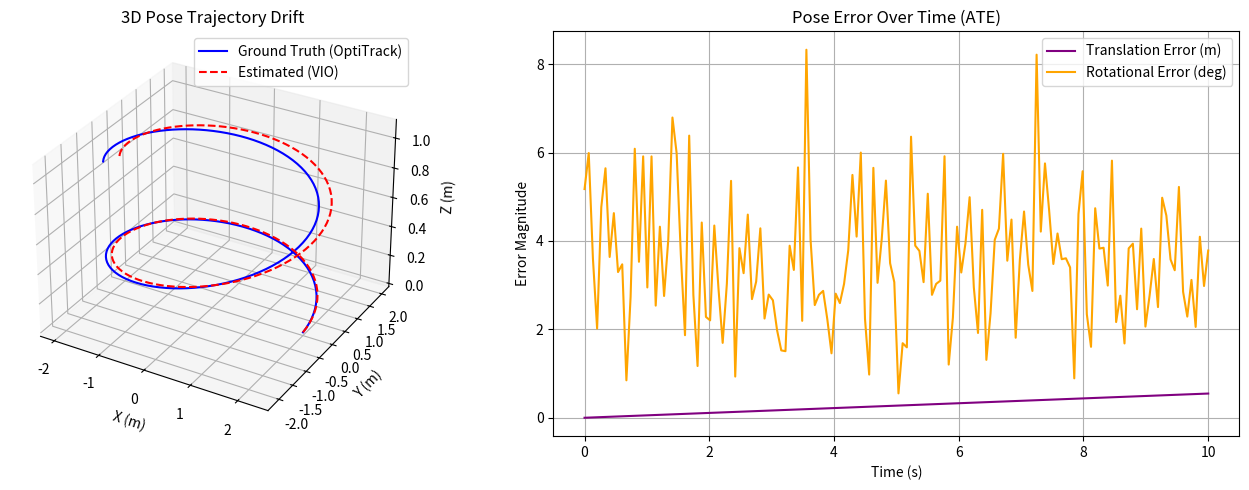

Here is the Python script that generated this plot:
"""
Here is a robust, object-oriented NumPy implementation that generates a synthetic trajectory, calculates the exact mathematical errors described above, and visualizes the drift. This script avoids heavy third-party geometry libraries so you can see the raw math in action.
"""
import numpy as np
import matplotlib.pyplot as plt
from mpl_toolkits.mplot3d import Axes3D

class PoseValidator:
    """
    A foundational validation toolkit for 3D trajectory analysis.
    Demonstrates pure NumPy implementations of SE(3) and SO(3) error metrics.
    """
    
    @staticmethod
    def normalize_quaternion(q: np.ndarray) -> np.ndarray:
        """Ensures the quaternion is a unit quaternion."""
        norm = np.linalg.norm(q)
        return q / norm if norm > 0 else q

    @staticmethod
    def compute_translation_error(t_gt: np.ndarray, t_est: np.ndarray) -> float:
        """Computes Euclidean distance between two 3D position vectors."""
        return np.linalg.norm(t_gt - t_est)

    @staticmethod
    def compute_rotational_error_quaternion(q_gt: np.ndarray, q_est: np.ndarray) -> float:
        """
        Computes the geodesic angular error between two quaternions in radians.
        Expects quaternions in format [w, x, y, z].
        """
        q_gt = PoseValidator.normalize_quaternion(q_gt)
        q_est = PoseValidator.normalize_quaternion(q_est)
        
        # Dot product of quaternions
        dot_product = np.clip(np.dot(q_gt, q_est), -1.0, 1.0)
        
        # Absolute value handles the quaternion double-cover (q and -q are same rotation)
        angular_error = 2 * np.arccos(np.abs(dot_product))
        return angular_error

    @staticmethod
    def generate_synthetic_data(num_frames: int = 100):
        """Generates a ground truth and a noisy estimated trajectory."""
        time_steps = np.linspace(0, 10, num_frames)
        
        # Ground Truth: Moving in a circle while looking forward
        t_gt = np.column_stack([
            np.cos(time_steps) * 2, 
            np.sin(time_steps) * 2, 
            time_steps * 0.1
        ])
        
        # Quaternions [w, x, y, z]: smooth rotation around Z-axis
        q_gt = np.column_stack([
            np.cos(time_steps / 2), 
            np.zeros(num_frames), 
            np.zeros(num_frames), 
            np.sin(time_steps / 2)
        ])
        
        # Estimated: Add accumulating drift (simulating VIO drift)
        drift_t = np.column_stack([
            time_steps * 0.05, 
            time_steps * -0.02, 
            time_steps * 0.01
        ])
        t_est = t_gt + drift_t
        
        # Add slight rotational jitter (simulating sensor noise)
        jitter = np.random.normal(0, 0.02, (num_frames, 4))
        q_est = q_gt + jitter
        
        # Normalize all estimated quaternions
        q_est = np.apply_along_axis(PoseValidator.normalize_quaternion, 1, q_est)
        
        return time_steps, t_gt, q_gt, t_est, q_est

def run_validation_demonstrator():
    print("Initializing Trajectory Validation Pipeline...")
    
    # 1. Load Data
    time_steps, t_gt, q_gt, t_est, q_est = PoseValidator.generate_synthetic_data(150)
    num_frames = len(time_steps)
    
    # 2. Compute Metrics
    trans_errors = []
    rot_errors_deg = []
    
    for i in range(num_frames):
        # Translation Error
        t_err = PoseValidator.compute_translation_error(t_gt[i], t_est[i])
        trans_errors.append(t_err)
        
        # Rotational Error (converted to degrees for readability)
        r_err_rad = PoseValidator.compute_rotational_error_quaternion(q_gt[i], q_est[i])
        rot_errors_deg.append(np.degrees(r_err_rad))
        
    rmse_trans = np.sqrt(np.mean(np.array(trans_errors)**2))
    rmse_rot = np.sqrt(np.mean(np.array(rot_errors_deg)**2))
    
    print(f"Validation Complete.")
    print(f"RMSE Translation Error: {rmse_trans:.4f} meters")
    print(f"RMSE Rotational Error:  {rmse_rot:.4f} degrees")

    # 3. Visualization Dashboard
    fig = plt.figure(figsize=(14, 5))
    
    # Plot 1: 3D Trajectory Map
    ax1 = fig.add_subplot(121, projection='3d')
    ax1.plot(t_gt[:, 0], t_gt[:, 1], t_gt[:, 2], label='Ground Truth (OptiTrack)', color='blue')
    ax1.plot(t_est[:, 0], t_est[:, 1], t_est[:, 2], label='Estimated (VIO)', color='red', linestyle='--')
    ax1.set_title("3D Pose Trajectory Drift")
    ax1.set_xlabel("X (m)"); ax1.set_ylabel("Y (m)"); ax1.set_zlabel("Z (m)")
    ax1.legend()

    # Plot 2: Error over Time
    ax2 = fig.add_subplot(122)
    ax2.plot(time_steps, trans_errors, label='Translation Error (m)', color='purple')
    ax2.plot(time_steps, rot_errors_deg, label='Rotational Error (deg)', color='orange')
    ax2.set_title("Pose Error Over Time (ATE)")
    ax2.set_xlabel("Time (s)")
    ax2.set_ylabel("Error Magnitude")
    ax2.grid(True)
    ax2.legend()

    plt.tight_layout()
    plt.show()

if __name__ == "__main__":
    run_validation_demonstrator()
